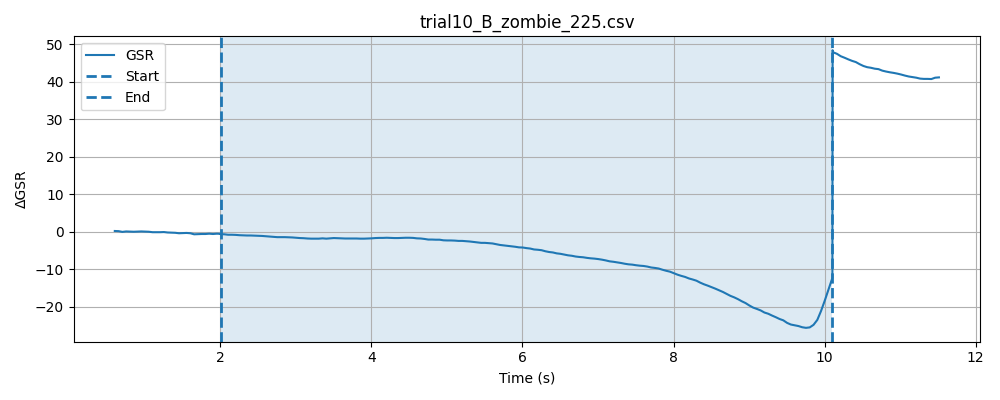

Values plotted in this chart, from the file beside it:
timestamp, elapsed_sec, gsr_raw, phase
1778477477, 0.01339, 2014, baseline
1778477477, 0.06351, 2015, baseline
1778477477, 0.1135, 2009, baseline
1778477477, 0.1635, 2014, baseline
1778477477, 0.2136, 2013, baseline
1778477477, 0.2636, 2013, baseline
1778477477, 0.3137, 2012, baseline
1778477477, 0.3638, 2013, baseline
1778477478, 0.4138, 2013, baseline
1778477478, 0.4637, 2015, baseline
1778477478, 0.5136, 2013, baseline
1778477478, 0.5636, 2012, baseline
1778477478, 0.6138, 2011, baseline
1778477478, 0.6639, 2015, baseline
1778477478, 0.7138, 2013, baseline
1778477478, 0.7637, 2014, baseline
1778477478, 0.8139, 2016, baseline
1778477478, 0.864, 2011, baseline
1778477478, 0.914, 2011, baseline
1778477478, 0.964, 2012, baseline
1778477478, 1.014, 2018, baseline
1778477478, 1.064, 2011, baseline
1778477478, 1.114, 2011, baseline
1778477478, 1.164, 2012, baseline
1778477478, 1.214, 2011, baseline
1778477478, 1.264, 2013, baseline
1778477478, 1.314, 2010, baseline
1778477478, 1.364, 2012, baseline
1778477479, 1.414, 2013, baseline
1778477479, 1.464, 2012, baseline
1778477479, 1.514, 2014, baseline
1778477479, 1.564, 2013, baseline
1778477479, 1.614, 2012, baseline
1778477479, 1.664, 2012, baseline
1778477479, 1.714, 2012, baseline
1778477479, 1.764, 2013, baseline
1778477479, 1.814, 2012, baseline
1778477479, 1.864, 2012, baseline
1778477479, 1.914, 2012, baseline
1778477479, 1.964, 2012, baseline
1778477479, 2.014, 2013, baseline
1778477479, 0.04872, 2013, stimulus
1778477479, 0.09862, 2012, stimulus
1778477479, 0.1487, 2012, stimulus
1778477479, 0.1987, 2010, stimulus
1778477479, 0.2488, 2011, stimulus
1778477479, 0.2989, 2012, stimulus
1778477479, 0.3488, 2012, stimulus
1778477480, 0.3989, 2012, stimulus
1778477480, 0.4492, 2013, stimulus
1778477480, 0.4992, 2011, stimulus
1778477480, 0.5492, 2012, stimulus
1778477480, 0.5991, 2011, stimulus
1778477480, 0.6491, 2011, stimulus
1778477480, 0.6991, 2011, stimulus
1778477480, 0.7491, 2011, stimulus
1778477480, 0.7991, 2013, stimulus
1778477480, 0.8492, 2011, stimulus
1778477480, 0.8992, 2010, stimulus
1778477480, 0.9494, 2011, stimulus
... 208 more rows
